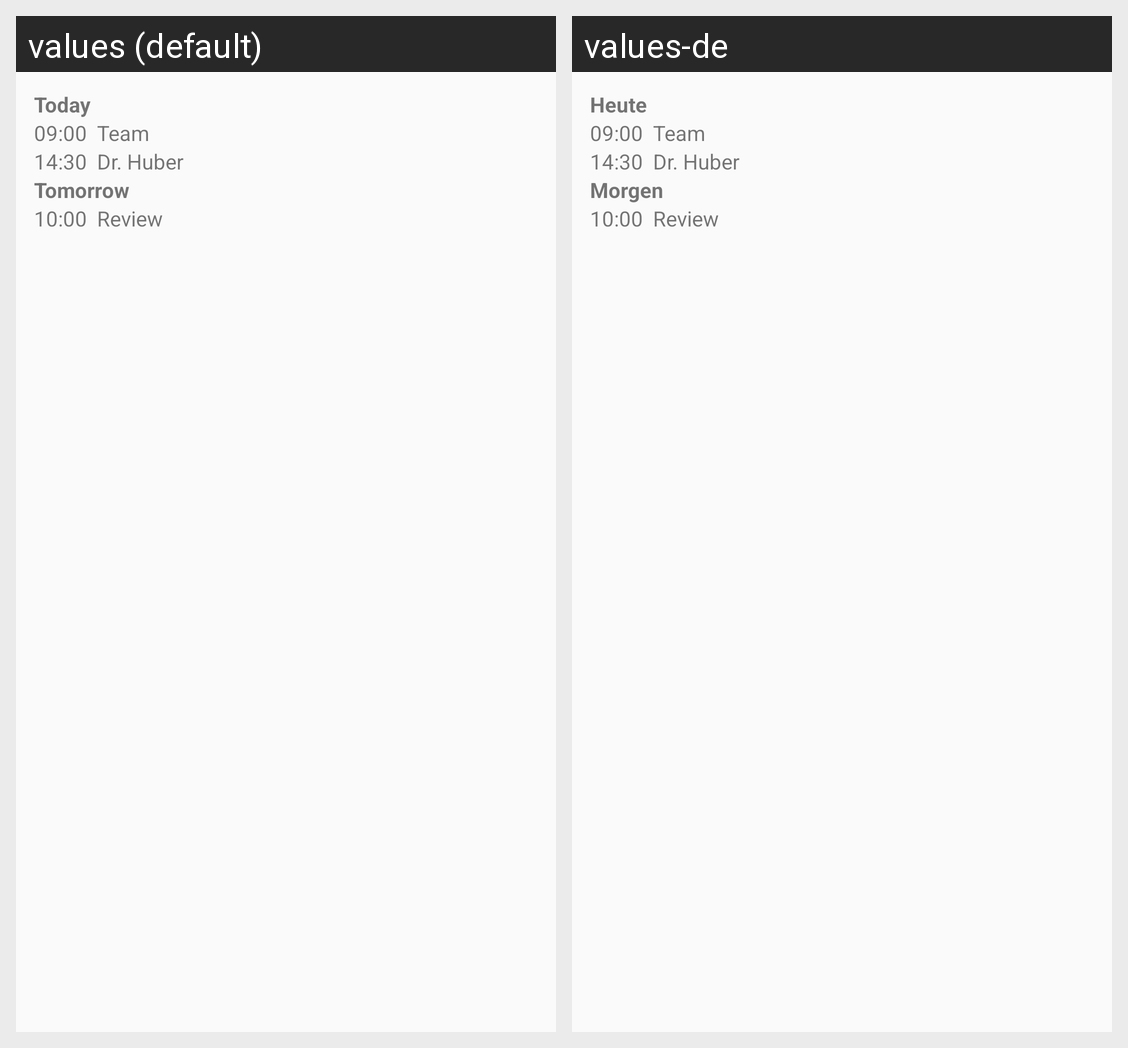

Here is an Android app screen in its default locale and in the app's own translations. Write out the translated-string differences for the strings that appear on this screen.
Android screen res/layout/widget_preview_agenda.xml rendered under 2 locales, left to right: values (default), values-de. Device: Nexus 5 (rendered at 1080×1920; each locale shown at half size, 540×960, under a caption strip naming it); theme Theme.DmOffice.
Strings drawn on this screen, with the default value and each locale's value (text and hints the layout hard-codes, and strings that could not be matched under every locale, appear in the picture but are not listed):

today
  values: Today
  values-de: Heute

tomorrow
  values: Tomorrow
  values-de: Morgen
